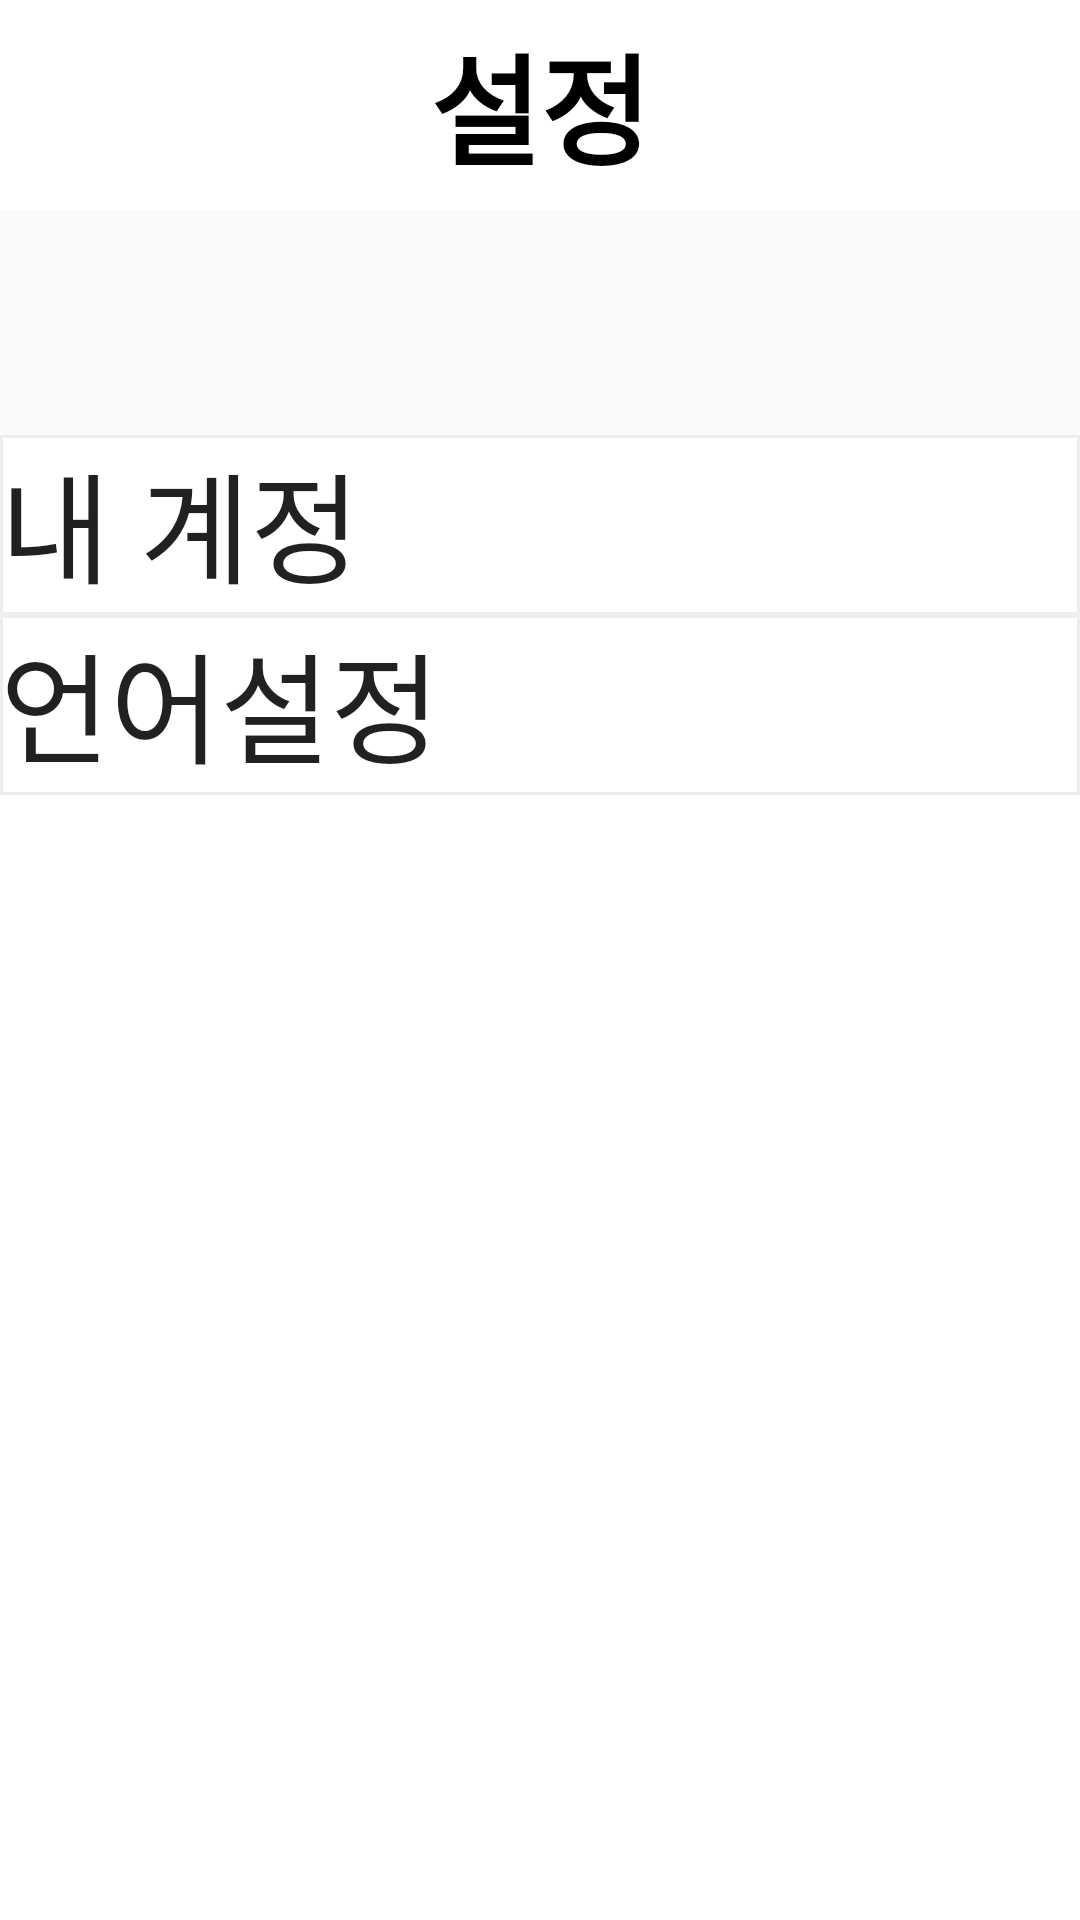

The Android layout XML behind this screen, and the referenced resources:
<!-- AndroidManifest.xml: application theme AppTheme -->
<!-- res/layout/fragment_setting.xml -->
<?xml version="1.0" encoding="utf-8"?>
<RelativeLayout xmlns:android="http://schemas.android.com/apk/res/android"
    android:layout_width="match_parent" android:layout_height="match_parent">

    <LinearLayout
        android:layout_width="match_parent"
        android:layout_height="70dp"
        android:background="#dddddd"
        android:orientation="horizontal">

        <TextView
            android:id="@+id/set"
            android:layout_width="match_parent"
            android:layout_height="match_parent"
            android:gravity="center"
            android:text="@string/settings"
            android:textStyle="bold"
            android:textColor="#000000"
            android:textSize="40dp"
            android:background="@color/white"/>
    </LinearLayout>

    <LinearLayout
        android:layout_width="match_parent"
        android:layout_height="550dp"
        android:layout_marginTop="145dp"
        android:orientation="vertical"
        android:background="@color/white">

        <TextView
            android:id="@+id/mysetting"
            android:layout_width="match_parent"
            android:layout_height="60dp"
            android:layout_marginTop="0dp"
            android:background="@drawable/sen"
            android:text="@string/mysetting"
            android:textAppearance="@style/TextAppearance.AppCompat.Button"
            android:textSize="40dp" />

        <TextView
            android:id="@+id/langsetting"
            android:layout_width="match_parent"
            android:layout_height="60dp"
            android:layout_marginTop="0dp"
            android:background="@drawable/sen"
            android:text="@string/langsetting"
            android:textAppearance="@style/TextAppearance.AppCompat.Button"
            android:textSize="40dp"/>


    </LinearLayout>
</RelativeLayout>
<!-- resources referenced by this layout -->
<resources>
  <color name="white">#FFFFFF</color>
  <!-- drawable sen (drawable-mdpi) -->
  <?xml version="1.0" encoding="utf-8"?>
  <layer-list xmlns:android="http://schemas.android.com/apk/res/android" >
  
      <item>
  
          <shape android:shape="rectangle">
  
              <stroke android:width="1dp" android:color="#eeeeee" />
  
  
          </shape>
  
      </item>
  
  </layer-list>
  <string name="langsetting">언어설정</string>
  <string name="mysetting">내 계정</string>
  <string name="settings">설정</string>
  <style name="AppTheme" parent="Theme.AppCompat.Light.NoActionBar">
          
          <item name="colorPrimary">@color/colorPrimary</item>
          <item name="colorPrimaryDark">@color/colorPrimaryDark</item>
          <item name="colorAccent">@color/colorAccent</item>
      </style>
  <color name="colorPrimary">#98999b</color>
  <color name="colorPrimaryDark">#404041</color>
  <color name="colorAccent">#d2d0d1</color>
</resources>
